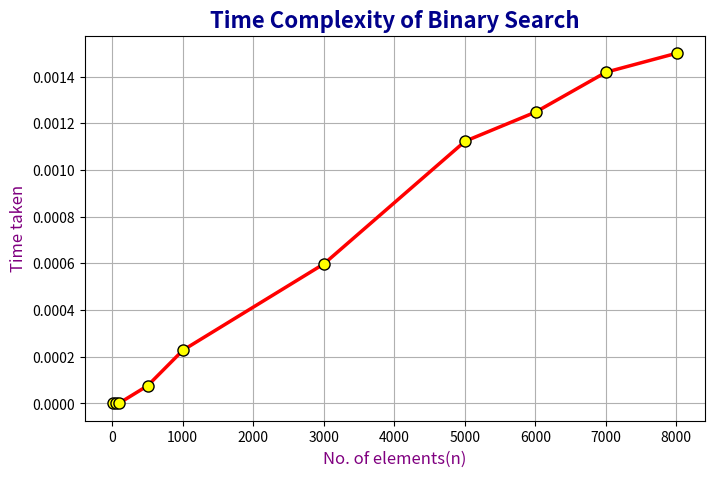

Reproduce this figure in Python.
import matplotlib.pyplot as plt

x = [15, 55, 105, 505, 1005, 3005, 5005, 6005, 7005, 8005]
y = [0.000001, 0.000003, 0.000002, 0.000076, 0.000228, 0.000598, 0.001123, 0.001248, 0.001419, 0.001500]

plt.figure(figsize=(8, 5)) 

plt.plot(
    x, y,
    color='red',          
    linestyle='-',        
    linewidth=2.5,        
    marker='o',           
    markersize=8,         
    markerfacecolor='yellow', 
    markeredgecolor='black',   
)

plt.title("Time Complexity of Binary Search", fontsize=16, fontweight='bold', color='darkblue')
plt.xlabel("No. of elements(n)", fontsize=12, color='purple')
plt.ylabel("Time taken", fontsize=12, color='purple')

plt.grid(True)
plt.show()
